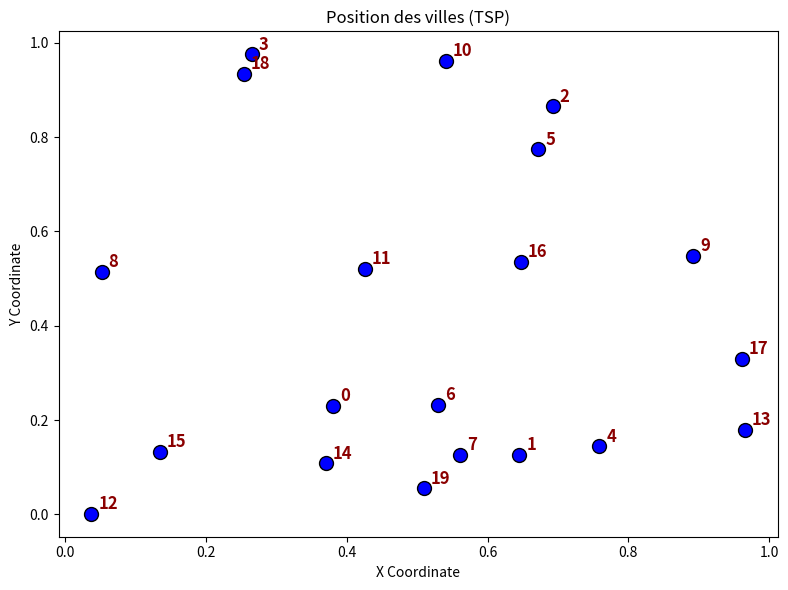

Reproduce this figure in Python.
import numpy as np
import matplotlib.pyplot as plt

def generate_cities(n_cities):
    # Generates random x, y coordinates for n cities
    return np.random.rand(n_cities, 2)

def plot_cities(cities):
    """Plots city positions only (no path)."""
    plt.figure(figsize=(8, 6))
    plt.scatter(cities[:, 0], cities[:, 1], c='blue', edgecolors='k', s=100)
    for i, (x, y) in enumerate(cities):
        plt.text(x + 0.01, y + 0.01, str(i), fontsize=12, fontweight='bold', color='darkred')
    plt.title("Position des villes (TSP)")
    plt.xlabel("X Coordinate")
    plt.ylabel("Y Coordinate")
    plt.tight_layout()
    plt.show()

def plot_tsp_result(cities, path, distance, title="TSP Result"):
    """Plots the cities and the tour found by ACO.
    - Green star  : Starting city
    - Red cross   : Last city before returning to start
    - Violet lines: Tour path"""
    plt.figure(figsize=(10, 8))

    # Extract x and y coordinates of the cities
    x = cities[:, 0]
    y = cities[:, 1]

    # Plot cities as blue dots
    plt.scatter(x, y, c='blue', edgecolors='k', s=100, zorder=3)

    # Highlight Start City (Green) and End City
    start_city = path[0]
    end_city = path[-1]

    plt.scatter(cities[start_city, 0], cities[start_city, 1],
                c='green', s=250, edgecolors='violet', marker='P', zorder=5, label='Départ')
    plt.scatter(cities[end_city, 0], cities[end_city, 1],
                c='red', s=250, edgecolors='black', marker='X', zorder=5, label='Dernier arrêt')

    # Label each city with its index (0, 1, 2,...)
    for i, (xi, yi) in enumerate(cities):
        plt.text(xi + 0.01, yi +0.01, str(i), fontsize=12, fontweight='bold', color='darkred')

    # Draw the path
    for i in range(len(path) - 1):
        plt.plot([cities[path[i], 0], cities[path[i+1], 0]],
                 [cities[path[i], 1], cities[path[i+1], 1]],
                 c='violet', alpha=0.6, linewidth=2, zorder=2)
        
    # Return arc (last city → start city)
    plt.plot([cities[path[-1], 0], cities[path[0], 0]],
             [cities[path[-1], 1], cities[path[0], 1]], 
             c='violet', alpha=0.6, linewidth=2, zorder=2)
    
    plt.title(f"{title}\nDistance totale : {distance:.4f}")
    plt.xlabel("X Coordinate")
    plt.ylabel("Y Coordinate")
    plt.legend()
    plt.tight_layout()
    plt.show()


if __name__ == "__main__":
    villes = generate_cities(20)
    print("Villes générées avec succès.")
    plot_cities(villes)
